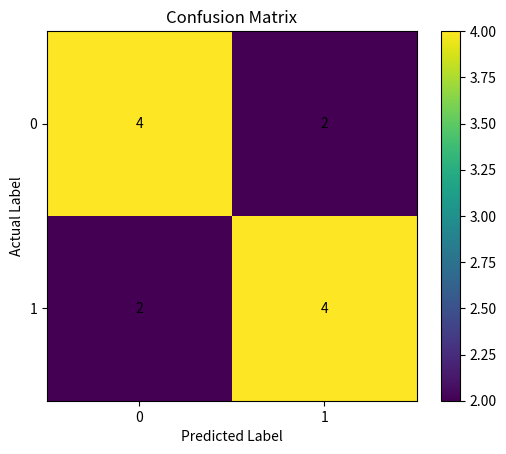

Write Python code to recreate this figure.
# WAP to find out i) Precision, ii) Recall, iii) F1, iv) Accuracy, v) False Positive, vi) False Negative from your two 1-D datasets ( Original and Predicted ).
# Also plot a confusion matrix of the dataset.

import matplotlib.pyplot as plt

actual = [1, 0, 1, 1, 0, 1, 0, 0, 1, 0, 1, 0]
predicted = [1, 0, 1, 0, 0, 1, 1, 0, 1, 0, 0, 1]

n=len(actual)

TP=0
TN=0
FP=0
FN=0
for i in range(n):
    if actual[i] == 1 and predicted[i] == 1:
        TP = TP + 1
    elif actual[i] == 0 and predicted[i] == 1:
        FP = FP + 1
    elif actual[i] == 0 and predicted[i] == 0:
        TN = TN + 1
    elif actual[i] == 1 and predicted[i] == 0:
        FN = FN + 1

# Precision
if (TP + FP) != 0:
    precision = TP / (TP + FP)
else:
    precision = 0

# Recall
if (TP + FN) != 0:
    recall = TP / (TP + FN)
else:
    recall = 0

# F1
if (precision + recall) != 0:
    f1 = 2 * (precision * recall) / (precision + recall)

# Accuracy
accuracy = (TP + TN) / (TP + TN + FP + FN)


print(f"Precision: {precision:.2f}")
print(f"Recall: {recall:.2f}")
print(f"F1: {f1:.2f}")
print(f"Accuracy: {accuracy:.2f}")
print(f"False Positive: {FP:.2f}")
print(f"False Negative: {FN:.2f}")

# Confusion Matrix
confusion_matrix = [
    [TN, FP],
    [FN, TP]
]


plt.imshow(confusion_matrix)
plt.colorbar()

plt.xlabel("Predicted Label")
plt.ylabel("Actual Label")

plt.xticks([0, 1], ["0", "1"])
plt.yticks([0, 1], ["0", "1"])

for i in range(2):
    for j in range(2):
        plt.text(j, i, confusion_matrix[i][j],
                 ha="center", va="center", color="black")

plt.title("Confusion Matrix")
plt.show()
